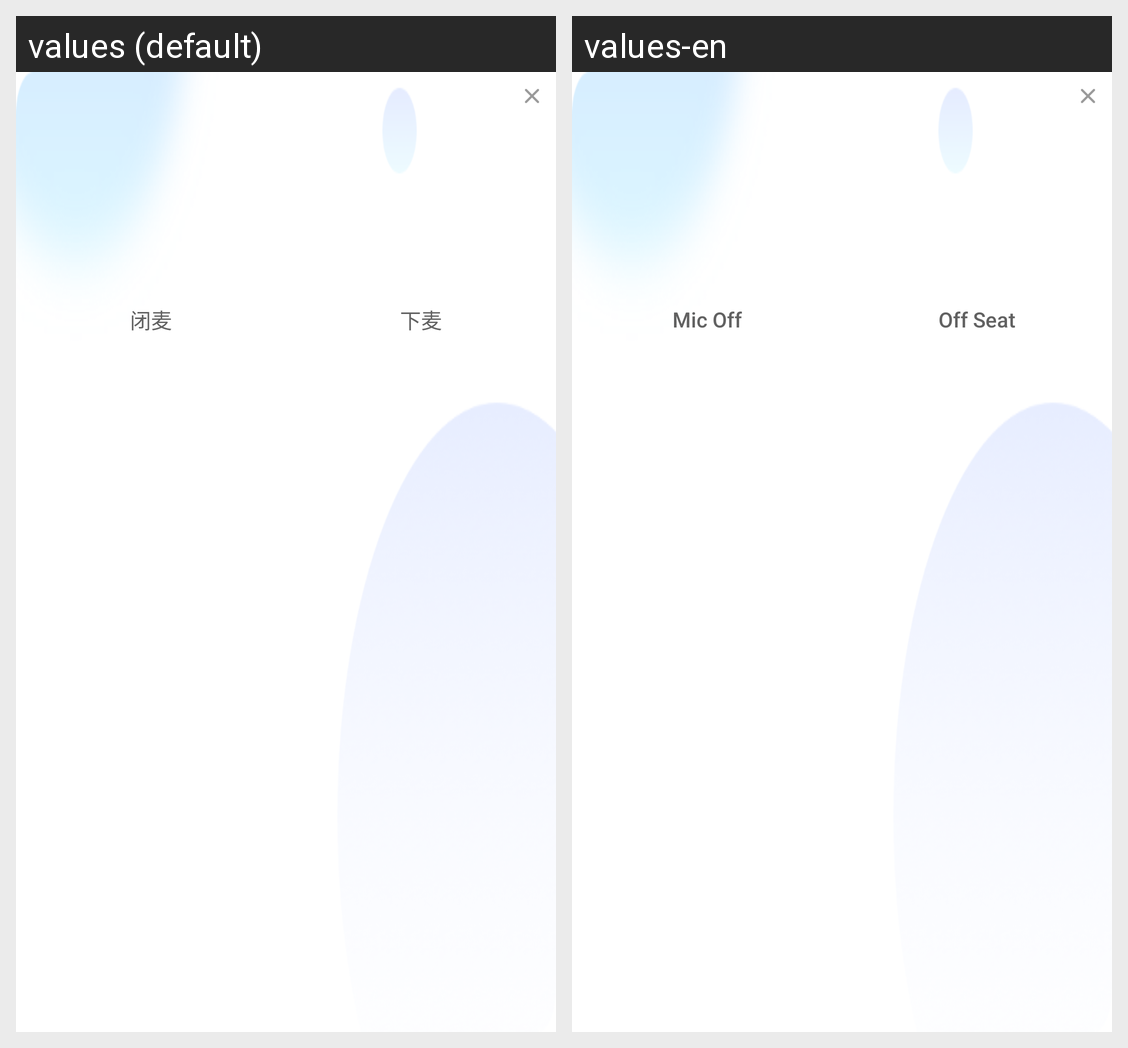

Strings drawn on this Android screen and how each of the app's shown locales translates them:
Android screen res/layout/layout_room_voice_user_menu.xml rendered under 2 locales, left to right: values (default), values-en. Device: Nexus 5 (rendered at 1080×1920; each locale shown at half size, 540×960, under a caption strip naming it); theme AppTheme.
Strings drawn on this screen, with the default value and each locale's value (text and hints the layout hard-codes, and strings that could not be matched under every locale, appear in the picture but are not listed):

voice_user_dialog_mute
  values: 闭麦
  values-en: Mic Off

voice_user_mai_down2
  values: 下麦
  values-en: Off Seat
